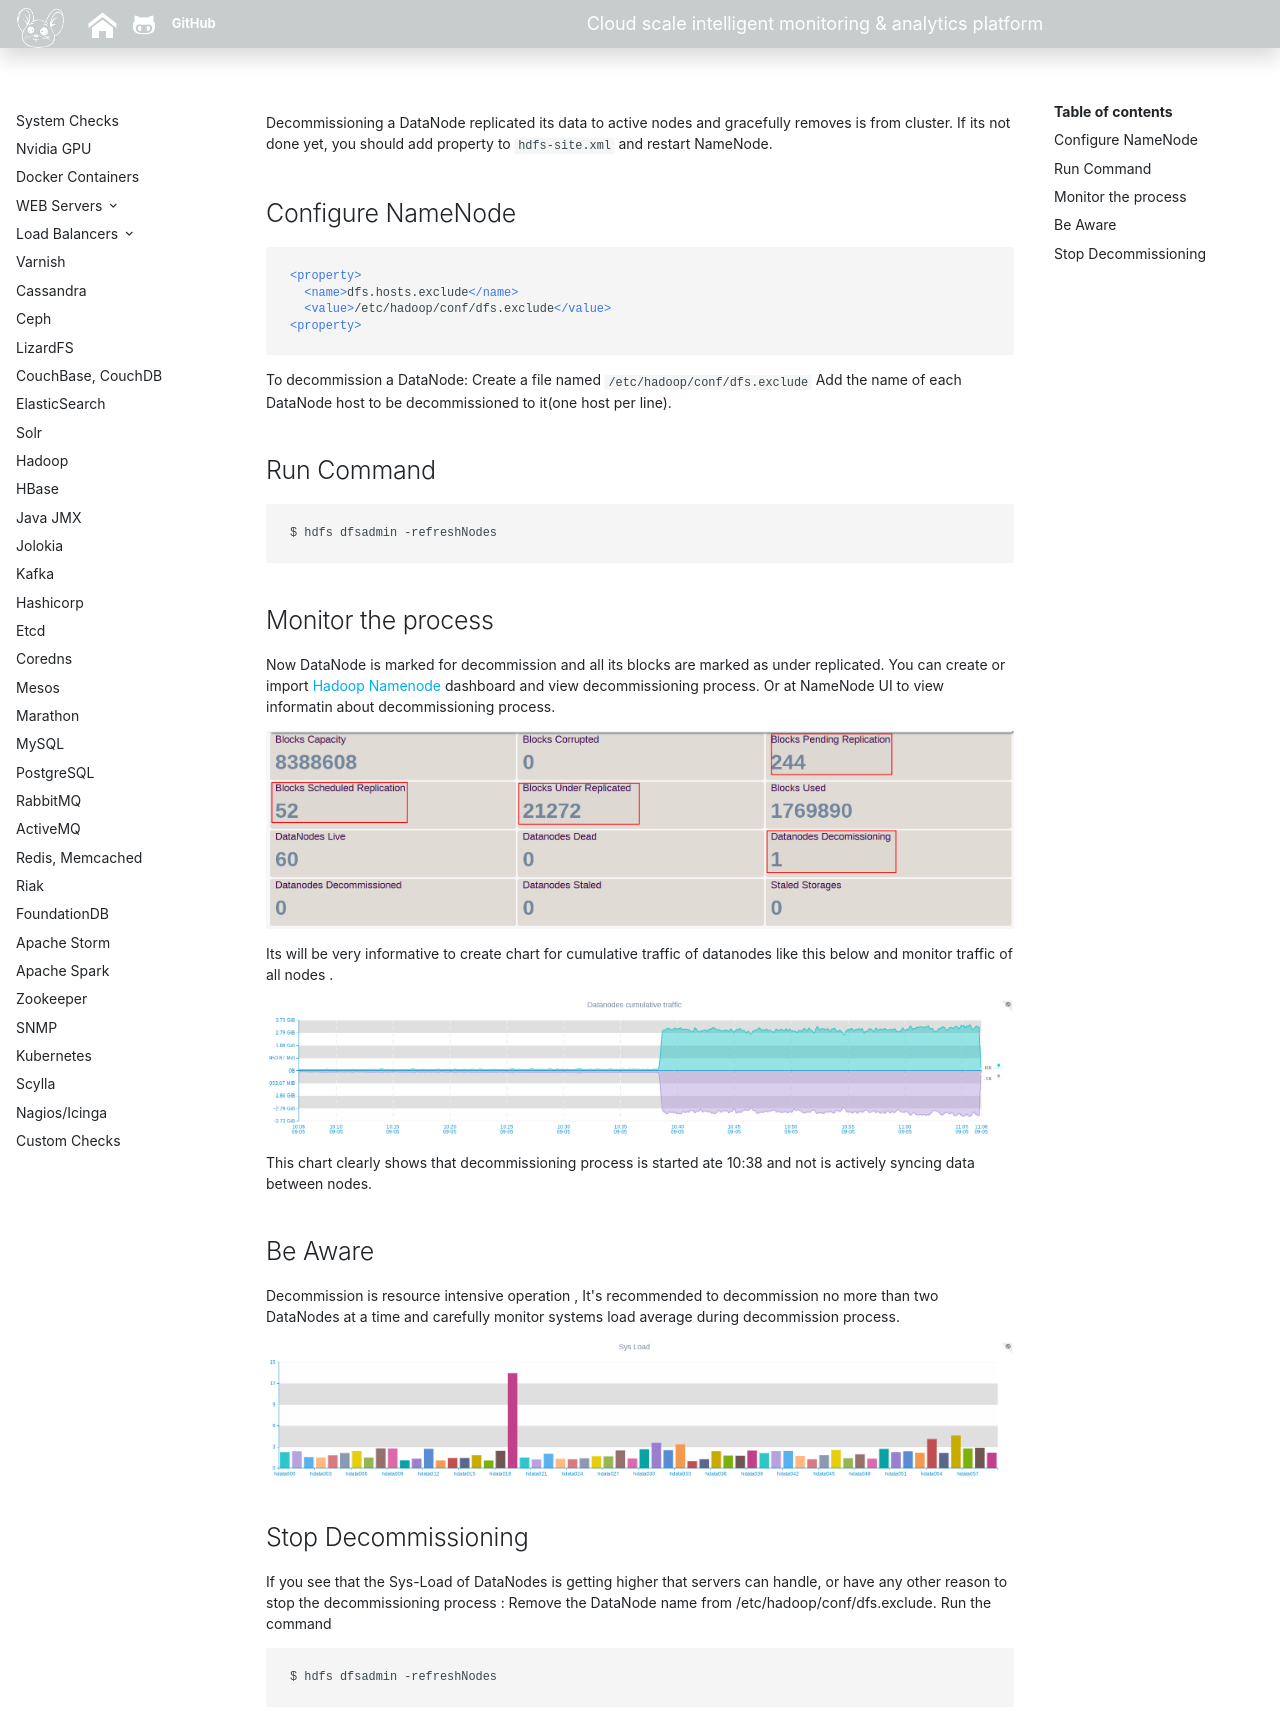

repository: sadoyan/puypuydocs · page: articles/hdecommissionin/index.html · generator: mkdocs

Decommissioning a DataNode replicated its data to active nodes and gracefully removes is from cluster.
If its not done yet, you should add property to ```hdfs-site.xml``` and restart NameNode. 

## Configure NameNode 
 
```xml
<property>
  <name>dfs.hosts.exclude</name>
  <value>/etc/hadoop/conf/dfs.exclude</value>
<property>
```

To decommission a DataNode: Create a file named ```/etc/hadoop/conf/dfs.exclude``` 
Add the name of each DataNode host to be decommissioned to it(one host per line).

## Run Command
  
```commandline
$ hdfs dfsadmin -refreshNodes
```

## Monitor the process 

Now DataNode is marked for decommission and all its blocks are marked as under replicated.
You can create or import [Hadoop Namenode](/puypuy/hadoop/#hdfs-namenode) dashboard and view decommissioning process. 
Or at NameNode UI to view informatin about decommissioning process.

![Decommission](../images/decommission.png)
 
Its will be very informative to create chart for cumulative traffic of datanodes like this below and monitor traffic of all nodes . 

![Traffic](../images/decommission_traffic.png)

This chart clearly shows that decommissioning process is started ate 10:38 and not is actively syncing data between nodes.  

## Be Aware 

Decommission is resource intensive operation , 
It's recommended to decommission no more than two DataNodes at a time and carefully monitor systems load average during decommission process.

![Traffic](../images/decommission_load.png)


##Stop Decommissioning

If you see that the Sys-Load of DataNodes is getting higher that servers can handle, or have any other reason to stop the decommissioning process : 
Remove the DataNode name from /etc/hadoop/conf/dfs.exclude.
Run the command 

```commandline
$ hdfs dfsadmin -refreshNodes
```
